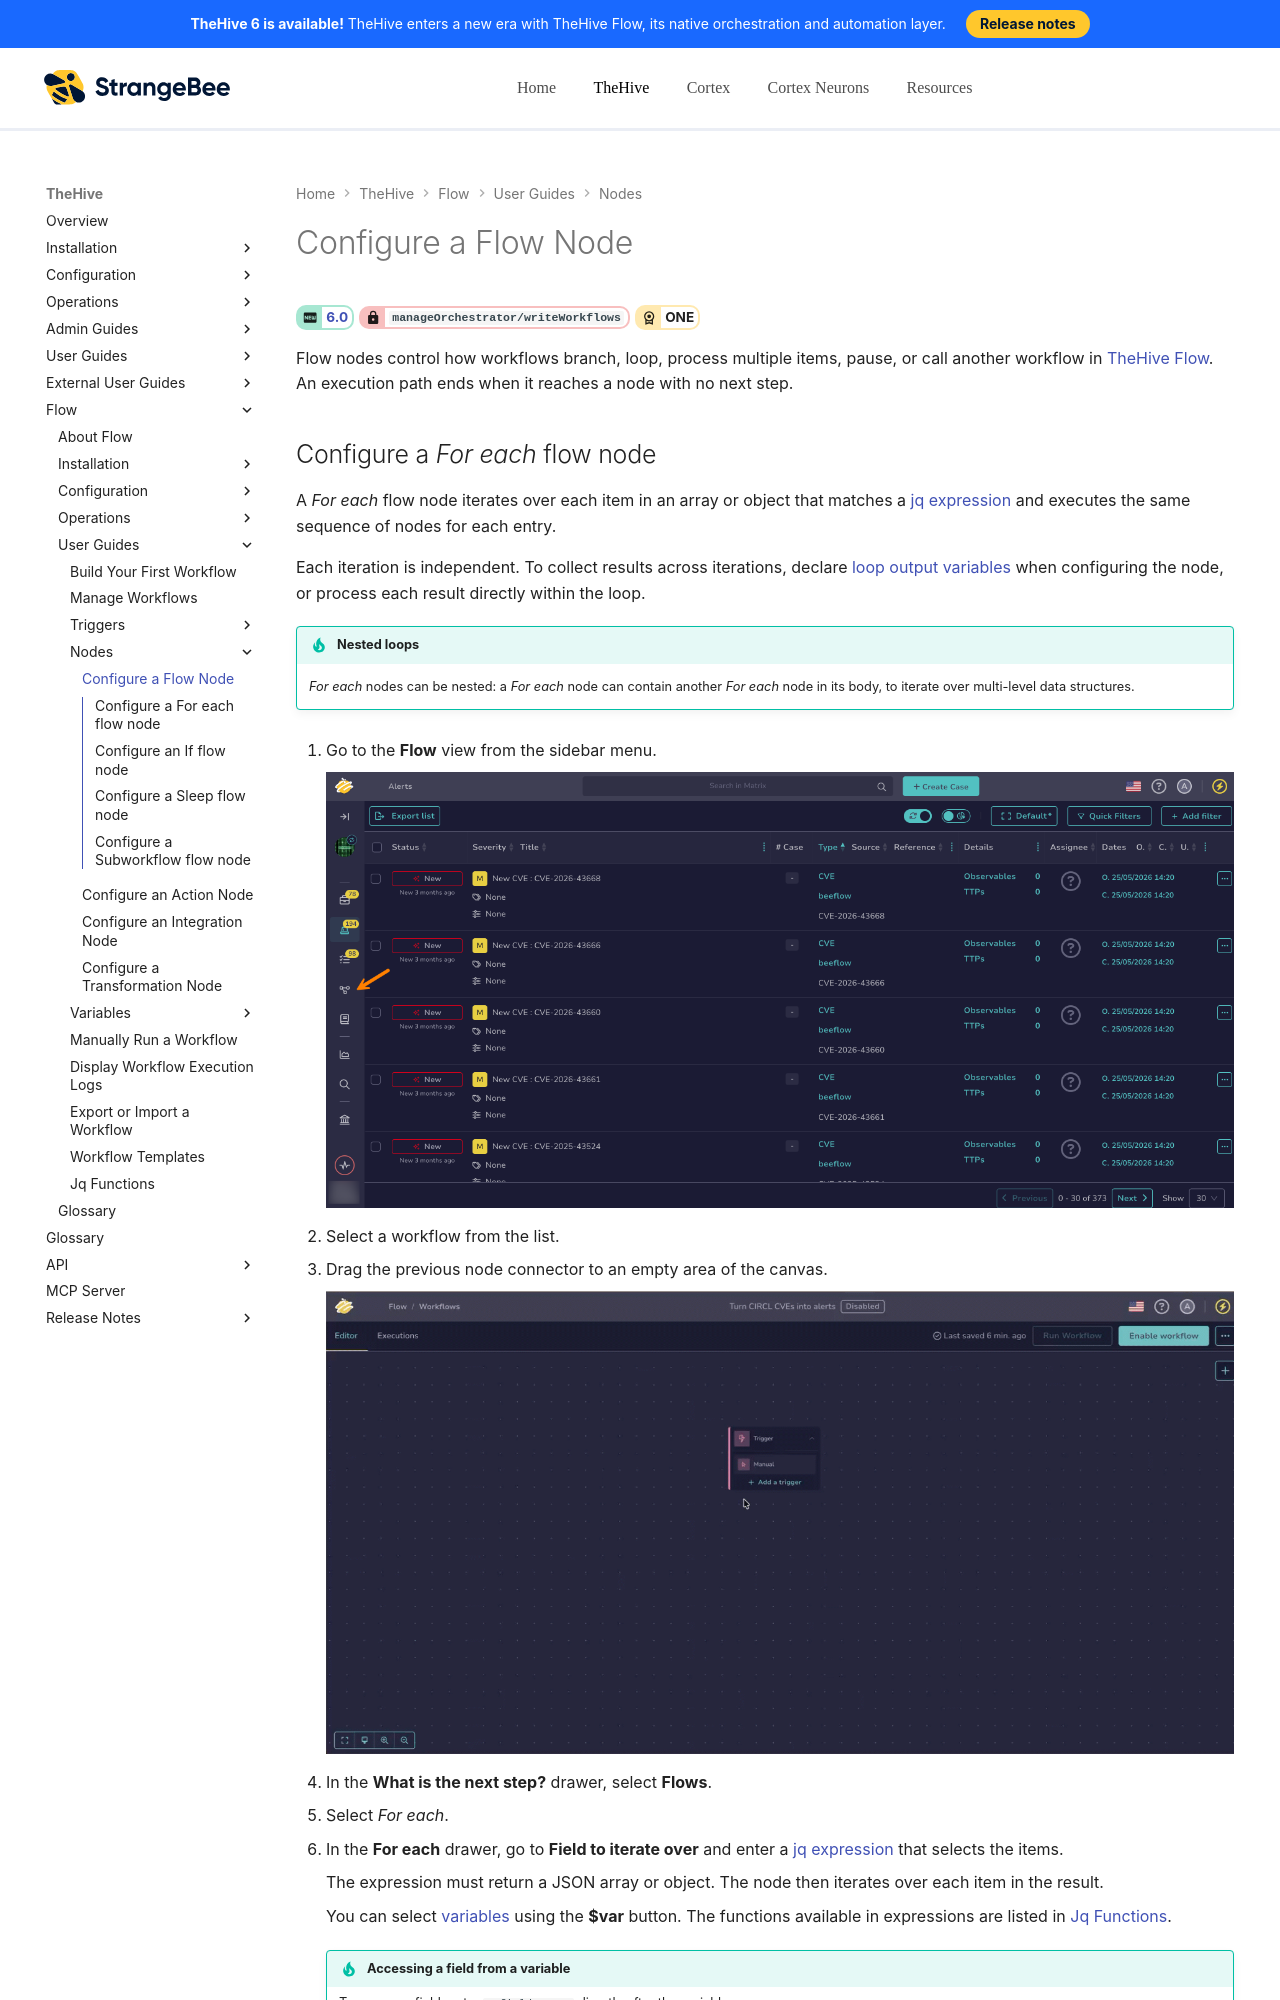

repository: StrangeBeeCorp/docs · page: flow/user-guides/configure-flow-node/index.html · generator: mkdocs

# Configure a Flow Node

<!-- md:version 6.0 --> <!-- md:permission `manageOrchestrator/writeWorkflows` --> <!-- md:license ONE -->

Flow nodes control how workflows branch, loop, process multiple items, pause, or call another workflow in [TheHive Flow](about-flow.md). An execution path ends when it reaches a node with no next step.
